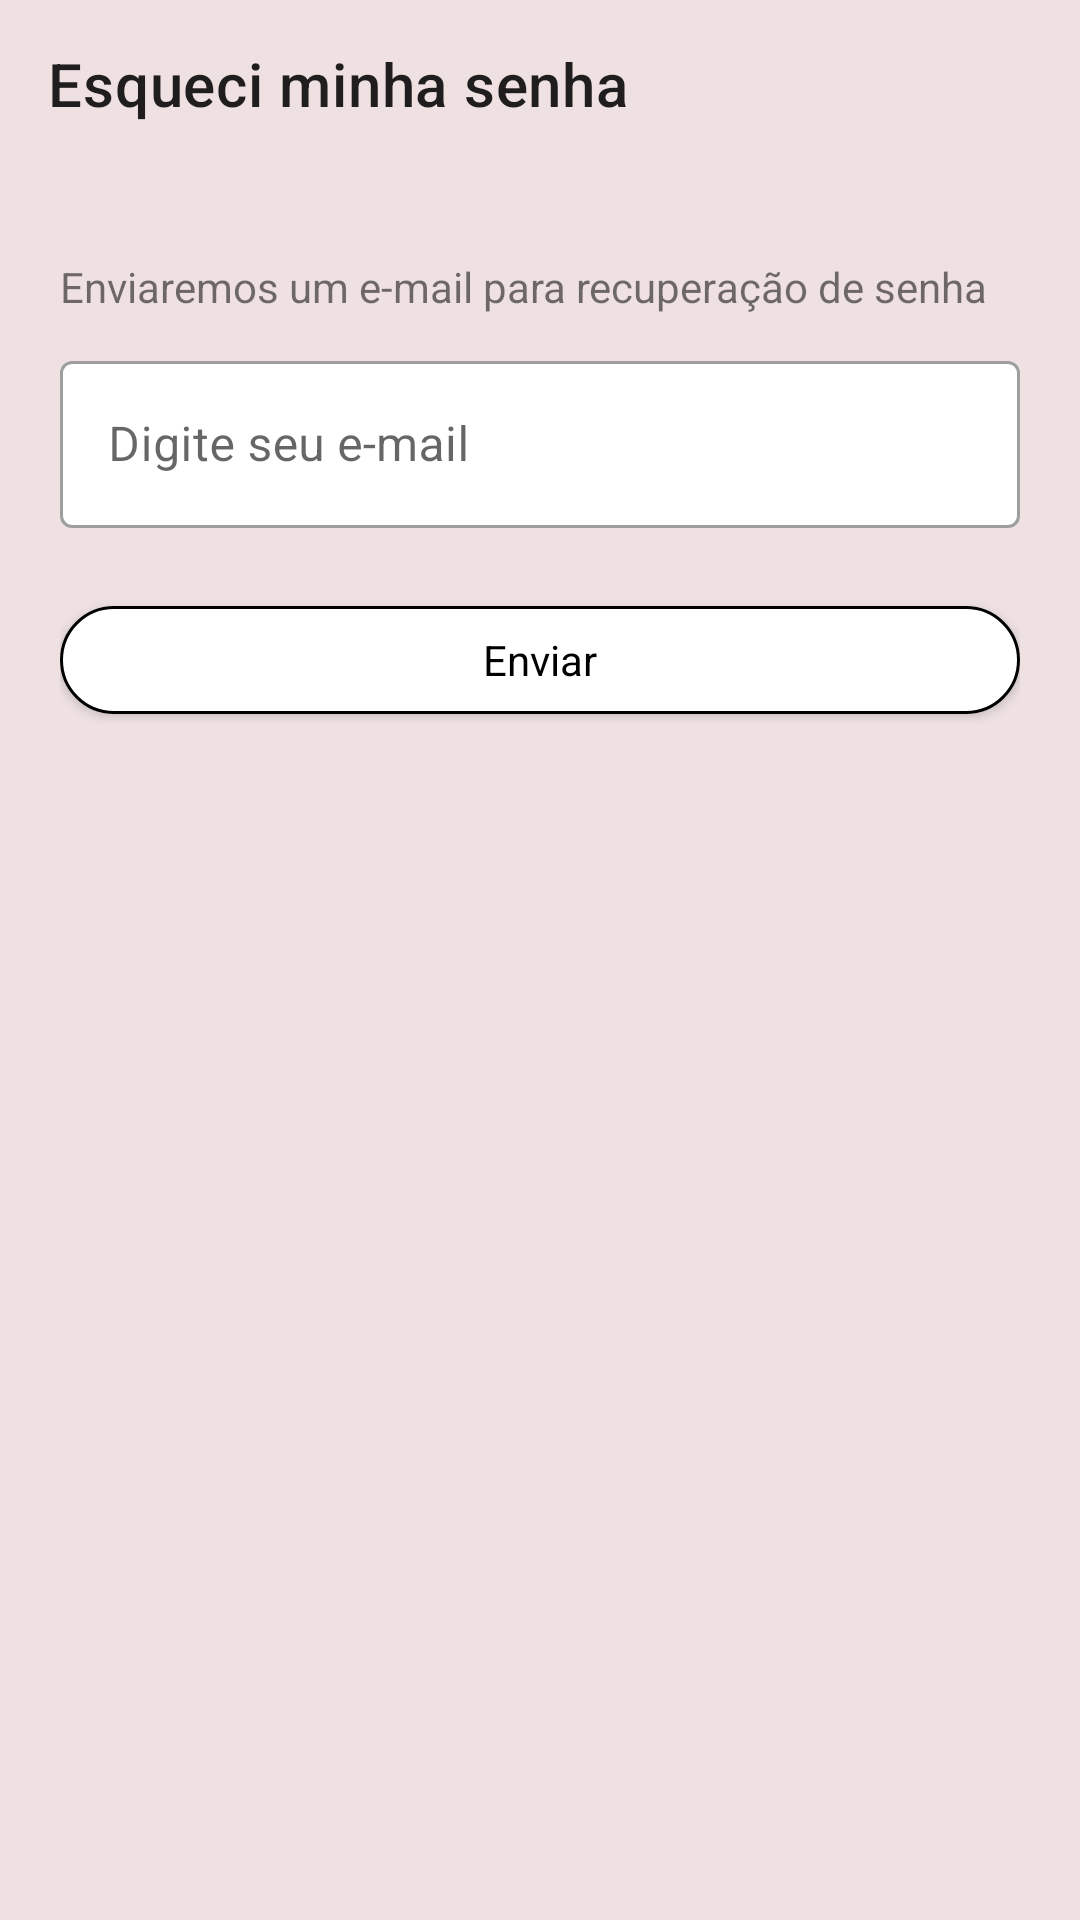

Android layout source for this screen:
<!-- AndroidManifest.xml: application theme Theme.MyFinanceManager -->
<!-- res/layout/activity_forget_password.xml -->
<?xml version="1.0" encoding="utf-8"?>
<layout xmlns:android="http://schemas.android.com/apk/res/android"
    xmlns:app="http://schemas.android.com/apk/res-auto"
    xmlns:tools="http://schemas.android.com/tools">

    <androidx.constraintlayout.widget.ConstraintLayout
        android:layout_width="match_parent"
        android:layout_height="match_parent"
        android:background="@color/backgroundColor"

        tools:context=".ui.forgetpassword.ForgetPasswordActivity">

        <androidx.appcompat.widget.Toolbar
            android:id="@+id/toolbar"
            android:layout_width="match_parent"
            android:layout_height="wrap_content"
            app:layout_constraintEnd_toEndOf="parent"
            app:layout_constraintStart_toStartOf="parent"
            app:layout_constraintTop_toTopOf="parent"
            app:navigationIcon="@drawable/ic_back"
            app:title="@string/forget_password2" />

        <LinearLayout
            android:layout_width="match_parent"
            android:layout_height="0dp"
            android:orientation="vertical"
            android:padding="20dp"
            app:layout_constraintBottom_toBottomOf="parent"
            app:layout_constraintEnd_toEndOf="parent"
            app:layout_constraintStart_toStartOf="parent"
            app:layout_constraintTop_toBottomOf="@id/toolbar">

            <TextView
                android:layout_width="wrap_content"
                android:layout_height="wrap_content"
                android:layout_marginTop="10dp"
                android:text="@string/forget_passoword_info" />


            <com.google.android.material.textfield.TextInputLayout
                style="@style/TextInputLayoutTheme"
                android:layout_width="match_parent"
                android:layout_height="wrap_content"
                android:layout_marginTop="10dp"
                android:hint="@string/digit_your_email">

                <com.google.android.material.textfield.TextInputEditText
                    android:id="@+id/edit_email"
                    android:layout_width="match_parent"
                    android:layout_height="wrap_content"
                    android:drawableStart="@drawable/ic_email"
                    android:imeOptions="actionDone"
                    android:inputType="textEmailAddress" />

            </com.google.android.material.textfield.TextInputLayout>


            <com.google.android.material.button.MaterialButton
                android:id="@+id/btn_recover"
                style="@style/button_theme"
                android:layout_width="match_parent"
                android:layout_height="wrap_content"
                android:layout_marginTop="20dp"
                android:text="@string/send" />

        </LinearLayout>


    </androidx.constraintlayout.widget.ConstraintLayout>

</layout>
<!-- resources referenced by this layout -->
<resources>
  <color name="backgroundColor">#EFE1E1</color>
  <string name="digit_your_email">Digite seu e-mail</string>
  <string name="forget_passoword_info">Enviaremos um e-mail para recuperação de senha</string>
  <string name="forget_password2">Esqueci minha senha</string>
  <string name="send">Enviar</string>
  <style name="TextInputLayoutTheme" parent="Widget.MaterialComponents.TextInputLayout.OutlinedBox">
          <item name="boxBackgroundColor">@android:color/white</item>
          <item name="singleLine">true</item>
      </style>
  <style name="button_theme" parent="Theme.MaterialComponents.Light.NoActionBar">
          <item name="backgroundTint">@color/white</item>
          <item name="cornerRadius">30dp</item>
          <item name="strokeWidth">1dp</item>
          <item name="strokeColor">@color/black</item>
          <item name="android:textColor">@color/black</item>
      </style>
  <style name="Theme.MyFinanceManager" parent="Theme.MaterialComponents.Light.NoActionBar">
          <item name="android:forceDarkAllowed" tools:targetApi="q">false</item>
          
          <item name="colorPrimary">@color/blue</item>
          <item name="colorPrimaryVariant">@color/white</item>
          <item name="colorOnPrimary">@color/white</item>
          
          <item name="colorSecondary">@color/blue</item>
          <item name="colorSecondaryVariant">@color/white</item>
          <item name="colorOnSecondary">@color/white</item>
          
          <item name="android:statusBarColor" tools:targetApi="l">?attr/colorPrimaryVariant</item>
          
      </style>
  <color name="white">#FFFFFFFF</color>
  <color name="black">#FF000000</color>
  <color name="blue">#000DFF</color>
</resources>
